Run: headless pygame with SDL's dummy video driver; simulated clock (each Clock.tick advances the game by its frame time, no real sleeping); random seed 0; keys injected as events and as key.get_pressed() state; mouse plan: one left click at the window centre at the start of phase 2, then a move to the lower-right quarter at the start of phase 3.
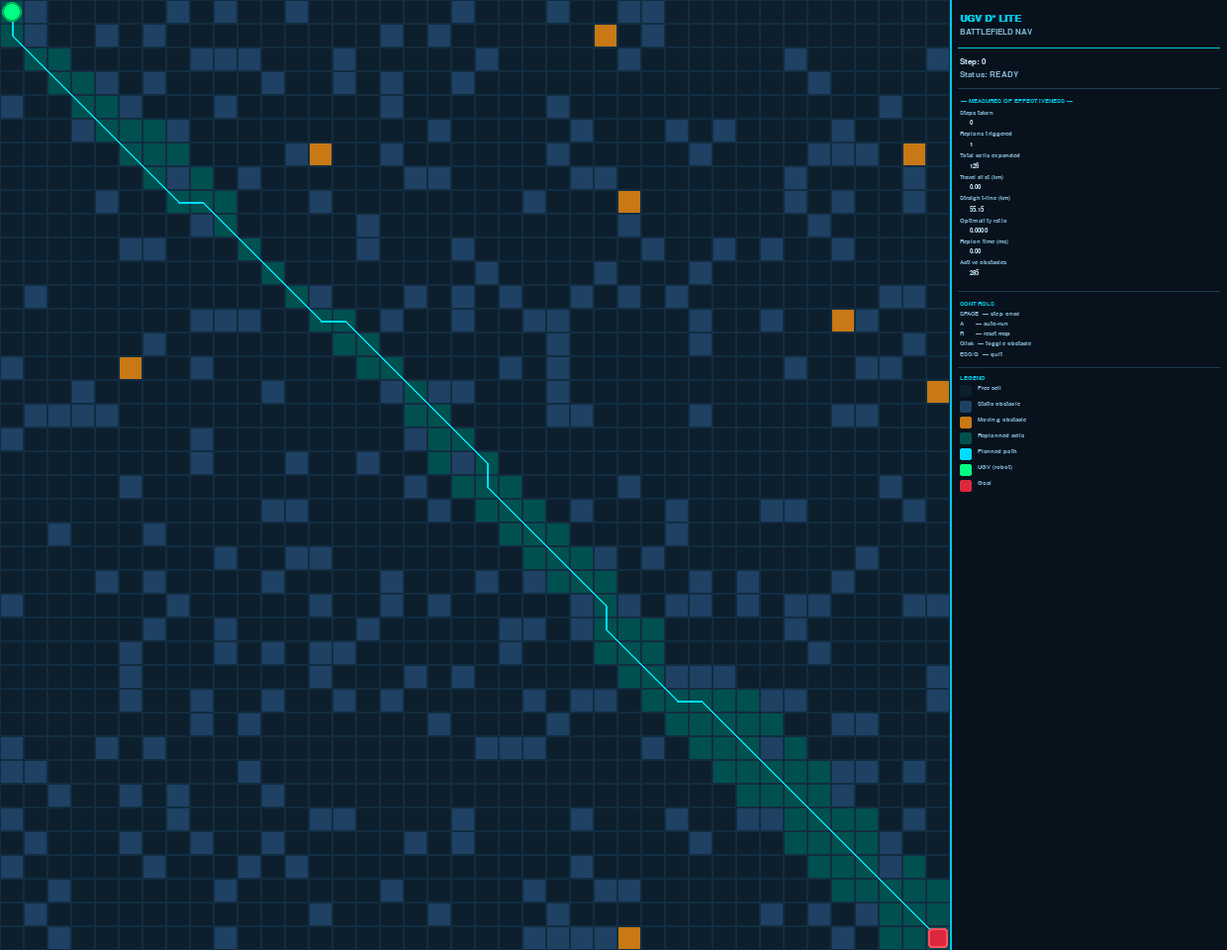
Frame 1 of 4 · flips 1–60 · no input
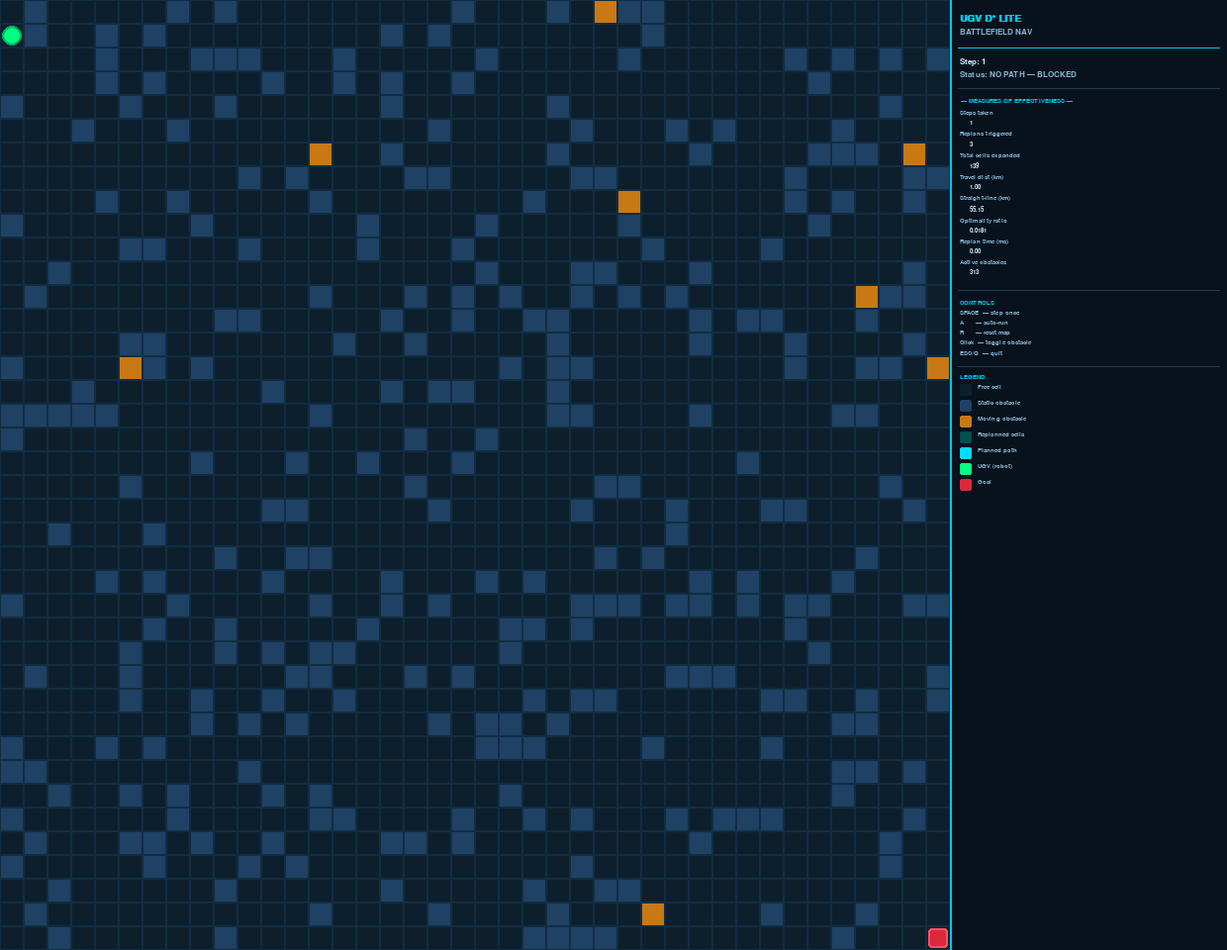
Frame 2 of 4 · flips 61–180 · clicked the window centre · tapped SPACE, RETURN · held RIGHT (→), D
Frame 3 of 4 · flips 181–300 · moved the mouse to the lower-right quarter · held DOWN (↓), S · screen unchanged from frame 2, image omitted
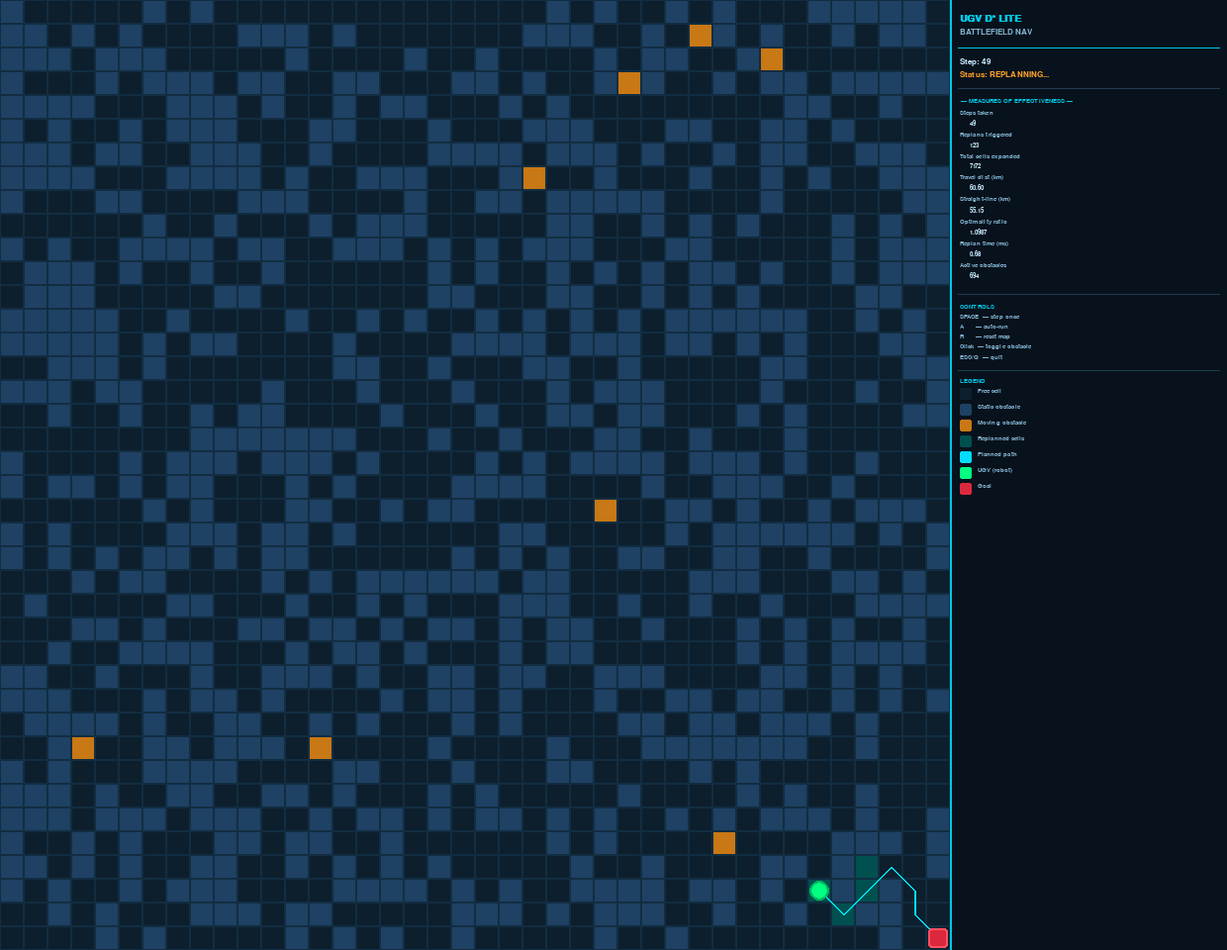
Frame 4 of 4 · flips 301–420 · held LEFT (←), A, UP (↑), W

The pygame program that drew these frames:

"""
UGV D* Lite Pathfinding — Dynamic Battlefield
==============================================
D* Lite replans efficiently when the environment changes.
Obstacles can move, appear, or disappear each step.

Controls:
  SPACE       – Step the UGV one move forward
  A           – Auto-run (hold to animate continuously)
  R           – Reset with new random map
  Click cell  – Toggle obstacle manually
  ESC / Q     – Quit

Legend (on screen):
  Dark blue   = Free cell
  Steel blue  = Static obstacle
  Orange      = Moving obstacle
  Cyan line   = Current planned path
  Green       = UGV (robot)
  Red         = Goal
  Teal tint   = Cells expanded during last replan
"""

import heapq
import math
import random
import time
import sys

try:
    import pygame
except ImportError:
    print("pygame not found. Install it with:  pip install pygame")
    sys.exit(1)


GRID         = 40          # 40x40 cells
CELL         = 24          # pixels per cell
PANEL_W      = 280         # right info panel width
FPS          = 30

NUM_MOVING   = 8           # number of drifting obstacles
STATIC_DENS  = 0.18        # fraction of grid that is static obstacles
MOVE_PROB    = 0.6         # chance a moving obstacle moves each step
APPEAR_PROB  = 0.03        # chance a random free cell becomes obstacle
DISAPPEAR_P  = 0.04        # chance a static obstacle disappears

C_BG         = (5,  10,  18)
C_FREE       = (13, 31,  45)
C_GRID_LINE  = (18, 45,  65)
C_STATIC     = (30, 65, 100)
C_MOVING     = (200,120,  20)
C_PATH       = (0, 220, 255)
C_VISITED    = (10,  60,  75)
C_UGV        = (0,  255, 130)
C_GOAL       = (220,  40,  60)
C_PANEL      = (8,  18,  28)
C_ACCENT     = (0,  200, 230)
C_TEXT       = (130,180,210)
C_BRIGHT     = (200,235,255)
C_WARNING    = (255,160,  40)
C_REPLAN     = (0,  80,  80)

INF = float("inf")

class DStarLite:
    """
    D* Lite (Koenig & Likhachev 2002).
    Searches backward from goal to start so incremental repairs are cheap
    when the UGV moves forward and discovers changes.
    """

    def __init__(self, grid, start, goal):
        self.rows  = len(grid)
        self.cols  = len(grid[0])
        self.grid  = [row[:] for row in grid]
        self.start = start   # current UGV position (updated each step)
        self.goal  = goal
        self.km    = 0.0     # accumulated heuristic offset

        self.g   = {}        # g[v]   = cost-to-go from v to goal
        self.rhs = {}        # rhs[v] = one-step lookahead of g
        self.open_heap = []  # priority queue
        self.open_set  = {}  # (r,c) -> key, for O(1) membership test

        self.expanded_last = set()   # cells touched in last replan (for viz)

        for r in range(self.rows):
            for c in range(self.cols):
                self.g[(r,c)]   = INF
                self.rhs[(r,c)] = INF

        self.rhs[self.goal] = 0.0
        k = self._calc_key(self.goal)
        heapq.heappush(self.open_heap, (*k, self.goal))
        self.open_set[self.goal] = k

    # --- Heuristic: octile distance from s to goal (which is start of UGV) ---
    def _h(self, r, c):
        dr = abs(r - self.start[0])
        dc = abs(c - self.start[1])
        return max(dr, dc) + (math.sqrt(2)-1)*min(dr,dc)

    def _calc_key(self, node):
        r, c = node
        g_rhs = min(self.g[node], self.rhs[node])
        return (g_rhs + self._h(r,c) + self.km, g_rhs)

    def _neighbors(self, r, c):
        for dr, dc in [(-1,0),(1,0),(0,-1),(0,1),
                       (-1,-1),(-1,1),(1,-1),(1,1)]:
            nr, nc = r+dr, c+dc
            if 0 <= nr < self.rows and 0 <= nc < self.cols:
                yield nr, nc

    def _cost(self, r1,c1, r2,c2):
        if self.grid[r2][c2] != 0:
            return INF
        return math.sqrt((r1-r2)**2 + (c1-c2)**2)

    def _update_vertex(self, node):
        r, c = node
        if node != self.goal:
            best = INF
            for nr,nc in self._neighbors(r,c):
                v = self._cost(r,c,nr,nc) + self.g[(nr,nc)]
                if v < best:
                    best = v
            self.rhs[node] = best

        # Remove from open if present
        if node in self.open_set:
            del self.open_set[node]

        if self.g[node] != self.rhs[node]:
            k = self._calc_key(node)
            heapq.heappush(self.open_heap, (*k, node))
            self.open_set[node] = k

    def compute_shortest_path(self):
        self.expanded_last = set()
        s = self.start

        while self.open_heap:
            # Peek at top key
            top = self.open_heap[0]
            k_old = (top[0], top[1])
            u     = top[2]

            if u not in self.open_set or self.open_set[u] != k_old:
                heapq.heappop(self.open_heap)
                continue

            k_new = self._calc_key(u)
            s_key = self._calc_key(s)

            if k_old >= s_key and self.rhs[s] == self.g[s]:
                break

            heapq.heappop(self.open_heap)
            self.expanded_last.add(u)

            if k_old < k_new:
                self.open_set[u] = k_new
                heapq.heappush(self.open_heap, (*k_new, u))
            elif self.g[u] > self.rhs[u]:
                self.g[u] = self.rhs[u]
                del self.open_set[u]
                for nr, nc in self._neighbors(*u):
                    self._update_vertex((nr,nc))
            else:
                self.g[u] = INF
                self._update_vertex(u)
                for nr, nc in self._neighbors(*u):
                    self._update_vertex((nr,nc))

    def extract_path(self):
        """Greedy gradient descent from start to goal using g values."""
        path = [self.start]
        cur  = self.start
        seen = {cur}
        for _ in range(self.rows * self.cols):
            if cur == self.goal:
                break
            r, c = cur
            best_cost = INF
            best_next = None
            for nr,nc in self._neighbors(r,c):
                if (nr,nc) in seen:
                    continue
                g_val = self.g[(nr,nc)]
                move  = self._cost(r,c,nr,nc)
                total = move + g_val
                if total < best_cost:
                    best_cost = total
                    best_next = (nr,nc)
            if best_next is None:
                return None   # no path
            cur = best_next
            seen.add(cur)
            path.append(cur)
        return path if cur == self.goal else None

    def update_obstacle(self, r, c, is_obstacle):
        """Notify D* Lite that cell (r,c) changed."""
        old = self.grid[r][c]
        new = 1 if is_obstacle else 0
        if old == new:
            return
        self.grid[r][c] = new
        # Re-evaluate all neighbours + the cell itself
        affected = [(r,c)] + list(self._neighbors(r,c))
        for node in affected:
            self._update_vertex(node)

    def move_start(self, new_start):
        """UGV stepped to new_start — update km and start."""
        self.km    += self._h(*self.start)
        self.start  = new_start

    def replan(self):
        self.compute_shortest_path()


# ---------------------------------------------------------------------------
# Dynamic Obstacle Manager
# ---------------------------------------------------------------------------

class ObstacleManager:
    def __init__(self, grid, start, goal, n_moving, seed=None):
        self.rows   = len(grid)
        self.cols   = len(grid[0])
        self.start  = start
        self.goal   = goal
        self.rng    = random.Random(seed)

        # Static obstacles: set of (r,c)
        self.static  = set()
        for r in range(self.rows):
            for c in range(self.cols):
                if grid[r][c] == 1:
                    self.static.add((r,c))

        # Moving obstacles: list of [r, c, dr, dc]
        free = self._free_cells(exclude={start,goal} | self.static)
        sample = self.rng.sample(free, min(n_moving, len(free)))
        dirs = [(-1,0),(1,0),(0,-1),(0,1),(-1,-1),(-1,1),(1,-1),(1,1)]
        self.moving = []
        for (r,c) in sample:
            d = self.rng.choice(dirs)
            self.moving.append([r, c, d[0], d[1]])

    def _free_cells(self, exclude=None):
        ex = exclude or set()
        return [(r,c) for r in range(self.rows) for c in range(self.cols)
                if (r,c) not in ex and (r,c) not in self.static]

    def all_obstacles(self):
        obs = dict()
        for (r,c) in self.static:
            obs[(r,c)] = "static"
        for m in self.moving:
            obs[(m[0],m[1])] = "moving"
        return obs

    def step(self, ugv_pos):
        """Evolve obstacles; return list of (r,c,old_state,new_state) changes."""
        changes = []
        occupied = self.static | {(m[0],m[1]) for m in self.moving} | {ugv_pos, self.goal}

        # --- Move drifting obstacles ---
        for m in self.moving:
            if self.rng.random() > MOVE_PROB:
                continue
            r,c,dr,dc = m
            nr,nc = r+dr, c+dc
            # Bounce off walls or collisions
            if not (0<=nr<self.rows and 0<=nc<self.cols) or (nr,nc) in occupied:
                # try random new direction
                dirs = [(-1,0),(1,0),(0,-1),(0,1),(-1,-1),(-1,1),(1,-1),(1,1)]
                self.rng.shuffle(dirs)
                moved = False
                for ndr,ndc in dirs:
                    nr2,nc2 = r+ndr, c+ndc
                    if (0<=nr2<self.rows and 0<=nc2<self.cols
                            and (nr2,nc2) not in occupied
                            and (nr2,nc2) != self.goal):
                        m[2],m[3] = ndr,ndc
                        nr,nc = nr2,nc2
                        moved = True
                        break
                if not moved:
                    continue
            else:
                pass  # proceed in same direction

            if (nr,nc) == ugv_pos or (nr,nc) == self.goal:
                continue

            changes.append((r, c, "moving", "free"))
            changes.append((nr, nc, "free", "moving"))
            occupied.discard((r,c))
            occupied.add((nr,nc))
            m[0],m[1] = nr,nc

        # --- Random appearances ---
        free = [cell for cell in self._free_cells()
                if cell not in occupied]
        for cell in free:
            if self.rng.random() < APPEAR_PROB and cell not in {ugv_pos, self.goal}:
                self.static.add(cell)
                changes.append((cell[0], cell[1], "free", "static"))

        # --- Random disappearances ---
        to_remove = [s for s in list(self.static) if self.rng.random() < DISAPPEAR_P]
        for cell in to_remove:
            self.static.discard(cell)
            changes.append((cell[0], cell[1], "static", "free"))

        return changes


# ---------------------------------------------------------------------------
# Pygame Visualizer
# ---------------------------------------------------------------------------

WIDTH  = GRID * CELL + PANEL_W
HEIGHT = GRID * CELL

def cell_rect(r, c):
    return pygame.Rect(c*CELL, r*CELL, CELL, CELL)

def draw_grid(surface, dstar, obs_map, path, ugv, goal, expanded):
    for r in range(GRID):
        for c in range(GRID):
            rect = cell_rect(r, c)
            obs  = obs_map.get((r,c))
            if obs == "static":
                color = C_STATIC
            elif obs == "moving":
                color = C_MOVING
            elif (r,c) in expanded:
                color = C_REPLAN
            else:
                color = C_FREE
            pygame.draw.rect(surface, color, rect)
            pygame.draw.rect(surface, C_GRID_LINE, rect, 1)

    # Path
    if path:
        for i in range(len(path)-1):
            r1,c1 = path[i]
            r2,c2 = path[i+1]
            x1,y1 = c1*CELL+CELL//2, r1*CELL+CELL//2
            x2,y2 = c2*CELL+CELL//2, r2*CELL+CELL//2
            pygame.draw.line(surface, C_PATH, (x1,y1), (x2,y2), 2)

    # Goal
    gr, gc = goal
    grect = cell_rect(gr, gc)
    pygame.draw.rect(surface, C_GOAL, grect.inflate(-4,-4), border_radius=3)
    pygame.draw.rect(surface, (255,80,100), grect.inflate(-4,-4), 2, border_radius=3)

    # UGV
    ur, uc = ugv
    cx, cy = uc*CELL+CELL//2, ur*CELL+CELL//2
    pygame.draw.circle(surface, C_UGV, (cx,cy), CELL//2-2)
    pygame.draw.circle(surface, (0,180,90), (cx,cy), CELL//2-2, 2)


def draw_panel(surface, font_big, font_med, font_sm, moe, status, step_n):
    px = GRID * CELL
    panel = pygame.Rect(px, 0, PANEL_W, HEIGHT)
    pygame.draw.rect(surface, C_PANEL, panel)
    pygame.draw.line(surface, C_ACCENT, (px,0), (px,HEIGHT), 2)

    y = 14
    def text(txt, f, color, indent=0):
        nonlocal y
        s = f.render(txt, True, color)
        surface.blit(s, (px+10+indent, y))
        y += s.get_height() + 4

    text("UGV D* LITE", font_big, C_ACCENT)
    text("BATTLEFIELD NAV", font_med, C_TEXT)
    y += 8
    pygame.draw.line(surface, C_BORDER := C_ACCENT, (px+8,y), (px+PANEL_W-8,y), 1)
    y += 10

    text(f"Step: {step_n}", font_med, C_BRIGHT)
    text(f"Status: {status}", font_med,
         C_UGV if "MOVING" in status else
         C_WARNING if "REPLAN" in status else
         C_GOAL if "REACHED" in status else
         C_TEXT)
    y += 6
    pygame.draw.line(surface, (30,60,80), (px+8,y), (px+PANEL_W-8,y), 1)
    y += 10

    text("— MEASURES OF EFFECTIVENESS —", font_sm, C_ACCENT)
    y += 2
    for k,v in moe.items():
        text(f"{k}", font_sm, C_TEXT)
        text(f"  {v}", font_sm, C_BRIGHT, indent=6)
        y += 1

    y += 10
    pygame.draw.line(surface, (30,60,80), (px+8,y), (px+PANEL_W-8,y), 1)
    y += 10
    text("CONTROLS", font_sm, C_ACCENT)
    for line in ["SPACE  — step once",
                 "A      — auto-run",
                 "R      — reset map",
                 "Click  — toggle obstacle",
                 "ESC/Q  — quit"]:
        text(line, font_sm, C_TEXT)

    # Legend
    y += 6
    pygame.draw.line(surface, (30,60,80), (px+8,y), (px+PANEL_W-8,y), 1)
    y += 8
    text("LEGEND", font_sm, C_ACCENT)
    legends = [
        (C_FREE,    "Free cell"),
        (C_STATIC,  "Static obstacle"),
        (C_MOVING,  "Moving obstacle"),
        (C_REPLAN,  "Replanned cells"),
        (C_PATH,    "Planned path"),
        (C_UGV,     "UGV (robot)"),
        (C_GOAL,    "Goal"),
    ]
    for color, label in legends:
        pygame.draw.rect(surface, color,
                         pygame.Rect(px+10, y, 12, 12), border_radius=2)
        s = font_sm.render(label, True, C_TEXT)
        surface.blit(s, (px+28, y))
        y += 16


# ---------------------------------------------------------------------------
# Main Simulation
# ---------------------------------------------------------------------------

def build_base_grid(seed=None):
    rng = random.Random(seed)
    return [[1 if rng.random() < STATIC_DENS else 0
             for _ in range(GRID)] for _ in range(GRID)]

def make_moe(total_steps, total_replans, total_expanded,
             path_len, straight, elapsed_ms, obs_count):
    sl = straight
    ratio = f"{path_len/sl:.4f}" if sl>0 else "N/A"
    return {
        "Steps taken":        total_steps,
        "Replans triggered":  total_replans,
        "Total cells expanded": total_expanded,
        "Travel dist (km)":   f"{path_len:.2f}",
        "Straight-line (km)": f"{sl:.2f}",
        "Optimality ratio":   ratio,
        "Replan time (ms)":   f"{elapsed_ms:.2f}",
        "Active obstacles":   obs_count,
    }

def run():
    pygame.init()
    screen = pygame.display.set_mode((WIDTH, HEIGHT))
    pygame.display.set_caption("UGV D* Lite — Dynamic Battlefield")
    clock  = pygame.time.Clock()

    try:
        font_big = pygame.font.SysFont("couriernew", 15, bold=True)
        font_med = pygame.font.SysFont("couriernew", 12, bold=True)
        font_sm  = pygame.font.SysFont("couriernew", 10)
    except Exception:
        font_big = font_med = font_sm = pygame.font.SysFont(None, 14)

    def reset(seed=None):
        grid  = build_base_grid(seed)
        start = (0, 0)
        goal  = (GRID-1, GRID-1)
        grid[start[0]][start[1]] = 0
        grid[goal[0]][goal[1]]   = 0

        obs_mgr = ObstacleManager(grid, start, goal, NUM_MOVING, seed)
        dstar   = DStarLite([row[:] for row in grid], start, goal)

        # Apply moving obstacles into dstar grid
        for (r,c), kind in obs_mgr.all_obstacles().items():
            dstar.update_obstacle(r, c, True)

        dstar.replan()
        path = dstar.extract_path()

        return {
            "dstar":          dstar,
            "obs_mgr":        obs_mgr,
            "ugv":            start,
            "goal":           goal,
            "path":           path or [],
            "step_n":         0,
            "replans":        1,
            "total_expanded": len(dstar.expanded_last),
            "travel_dist":    0.0,
            "last_replan_ms": 0.0,
            "status":         "READY",
            "reached":        False,
            "seed":           seed,
        }

    state = reset(seed=42)
    auto_run = False

    def do_step(state):
        if state["reached"]:
            return state

        path = state["path"]
        dstar = state["dstar"]
        obs_mgr = state["obs_mgr"]
        ugv = state["ugv"]
        goal = state["goal"]

        # 1. Move UGV one step along path (if path exists)
        moved = False
        if path and len(path) > 1:
            next_cell = path[1]
            # Check it's still free
            obs = obs_mgr.all_obstacles()
            if obs.get(next_cell) is None:
                dist = math.sqrt((ugv[0]-next_cell[0])**2 + (ugv[1]-next_cell[1])**2)
                state["travel_dist"] += dist
                dstar.move_start(next_cell)
                ugv = next_cell
                state["ugv"] = ugv
                state["step_n"] += 1
                moved = True

        if ugv == goal:
            state["reached"] = True
            state["status"]  = "REACHED GOAL!"
            state["path"]    = [ugv]
            return state

        # 2. Evolve obstacles
        changes = obs_mgr.step(ugv)
        changed = False
        for (r, c, old, new) in changes:
            is_obs = (new in ("static","moving"))
            dstar.update_obstacle(r, c, is_obs)
            changed = True

        # 3. Replan if anything changed or path was blocked
        need_replan = changed or not moved or not path
        if need_replan:
            t0 = time.perf_counter()
            dstar.replan()
            state["last_replan_ms"] = (time.perf_counter()-t0)*1000
            state["replans"]        += 1
            state["total_expanded"] += len(dstar.expanded_last)
            state["status"] = "REPLANNING..."
        else:
            state["status"] = "MOVING"

        # 4. Extract new path
        new_path = dstar.extract_path()
        state["path"] = new_path or []

        if not new_path:
            state["status"] = "NO PATH — BLOCKED"

        return state

    running = True
    while running:
        clock.tick(FPS)

        for event in pygame.event.get():
            if event.type == pygame.QUIT:
                running = False
            elif event.type == pygame.KEYDOWN:
                if event.key in (pygame.K_ESCAPE, pygame.K_q):
                    running = False
                elif event.key == pygame.K_SPACE:
                    state = do_step(state)
                elif event.key == pygame.K_a:
                    auto_run = not auto_run
                elif event.key == pygame.K_r:
                    state = reset(seed=random.randint(0,9999))
                    auto_run = False
            elif event.type == pygame.MOUSEBUTTONDOWN:
                mx, my = pygame.mouse.get_pos()
                if mx < GRID * CELL:
                    cc = mx // CELL
                    rc = my // CELL
                    if (rc,cc) not in {state["ugv"], state["goal"]}:
                        obs = state["obs_mgr"].all_obstacles()
                        is_obs = (rc,cc) in obs
                        if is_obs:
                            state["obs_mgr"].static.discard((rc,cc))
                        else:
                            state["obs_mgr"].static.add((rc,cc))
                        state["dstar"].update_obstacle(rc, cc, not is_obs)
                        t0 = time.perf_counter()
                        state["dstar"].replan()
                        state["last_replan_ms"] = (time.perf_counter()-t0)*1000
                        state["replans"] += 1
                        state["total_expanded"] += len(state["dstar"].expanded_last)
                        state["path"] = state["dstar"].extract_path() or []

        if auto_run and not state["reached"]:
            state = do_step(state)

        # Draw
        screen.fill(C_BG)
        obs_map = state["obs_mgr"].all_obstacles()
        draw_grid(screen, state["dstar"], obs_map,
                  state["path"], state["ugv"], state["goal"],
                  state["dstar"].expanded_last)

        # Straight-line distance (from original start to goal)
        sl = math.sqrt((GRID-1)**2 + (GRID-1)**2)

        moe = make_moe(
            state["step_n"],
            state["replans"],
            state["total_expanded"],
            state["travel_dist"],
            sl,
            state["last_replan_ms"],
            len(obs_map),
        )

        draw_panel(screen, font_big, font_med, font_sm,
                   moe, state["status"], state["step_n"])

        pygame.display.flip()

    pygame.quit()

if __name__ == "__main__":
    run()
